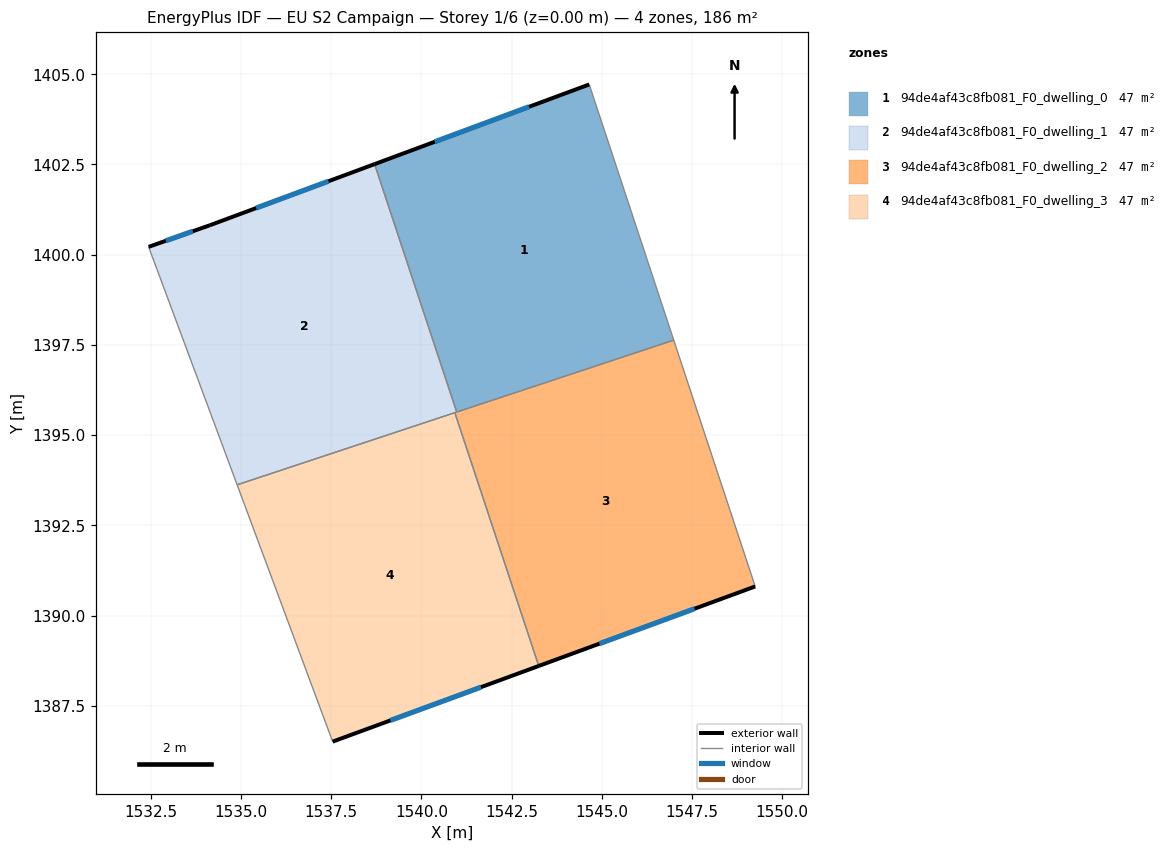
=== STOREY PLAN SPEC (per zone: floor XY polygon, exterior-wall plan segments, windows/doors) ===
zone 1: 94de4af43c8fb081_F0_dwelling_0  (46.6 m²)
  floor: (1544.65, 1404.72) (1546.99, 1397.63) (1540.98, 1395.64) (1538.70, 1402.51)
  exterior wall: (1544.65, 1404.72) – (1538.70, 1402.51)  [6.3 m]
    window: (1542.99, 1404.10) – (1540.37, 1403.13)  [3.7 m²]
  interior walls: 3
zone 2: 94de4af43c8fb081_F0_dwelling_1  (46.6 m²)
  floor: (1538.70, 1402.51) (1540.98, 1395.64) (1534.90, 1393.62) (1532.44, 1400.22) (1534.14, 1400.82)
  exterior wall: (1534.14, 1400.82) – (1532.44, 1400.22)  [1.8 m]
    window: (1533.67, 1400.65) – (1532.92, 1400.39)  [1.0 m²]
  exterior wall: (1538.70, 1402.51) – (1534.14, 1400.82)  [4.9 m]
    window: (1537.43, 1402.04) – (1535.42, 1401.29)  [2.8 m²]
  interior walls: 4
zone 3: 94de4af43c8fb081_F0_dwelling_2  (46.6 m²)
  floor: (1546.99, 1397.63) (1549.25, 1390.81) (1543.25, 1388.60) (1540.93, 1395.62)
  exterior wall: (1543.25, 1388.60) – (1549.25, 1390.81)  [6.4 m]
    window: (1544.93, 1389.22) – (1547.57, 1390.19)  [3.7 m²]
  interior walls: 4
zone 4: 94de4af43c8fb081_F0_dwelling_3  (46.6 m²)
  floor: (1540.93, 1395.62) (1543.25, 1388.60) (1537.54, 1386.51) (1534.90, 1393.62)
  exterior wall: (1537.54, 1386.51) – (1543.25, 1388.60)  [6.1 m]
    window: (1539.14, 1387.09) – (1541.65, 1388.02)  [3.5 m²]
  interior walls: 3

=== DERIVED (storey summary) ===
Building: EU S2 Campaign
Storey: 1 of 6  (floor level z = 0.00 m)
Storey gross floor area: 186.3 m²
Zones on this storey: 4
  - 94de4af43c8fb081_F0_dwelling_0: floor 46.6 m²; exterior wall 6.3 m (19.0 m²); 1 window(s) 3.7 m²; WWR 19.3%
  - 94de4af43c8fb081_F0_dwelling_1: floor 46.6 m²; exterior wall 6.7 m (20.0 m²); 2 window(s) 3.9 m²; WWR 19.3%
  - 94de4af43c8fb081_F0_dwelling_2: floor 46.6 m²; exterior wall 6.4 m (19.2 m²); 1 window(s) 3.7 m²; WWR 19.3%
  - 94de4af43c8fb081_F0_dwelling_3: floor 46.6 m²; exterior wall 6.1 m (18.3 m²); 1 window(s) 3.5 m²; WWR 19.3%
Zone adjacency (shared interzone walls):
  - 94de4af43c8fb081_F0_dwelling_0 ↔ 94de4af43c8fb081_F0_dwelling_1
  - 94de4af43c8fb081_F0_dwelling_0 ↔ 94de4af43c8fb081_F0_dwelling_2
  - 94de4af43c8fb081_F0_dwelling_1 ↔ 94de4af43c8fb081_F0_dwelling_2
  - 94de4af43c8fb081_F0_dwelling_1 ↔ 94de4af43c8fb081_F0_dwelling_3
  - 94de4af43c8fb081_F0_dwelling_2 ↔ 94de4af43c8fb081_F0_dwelling_3